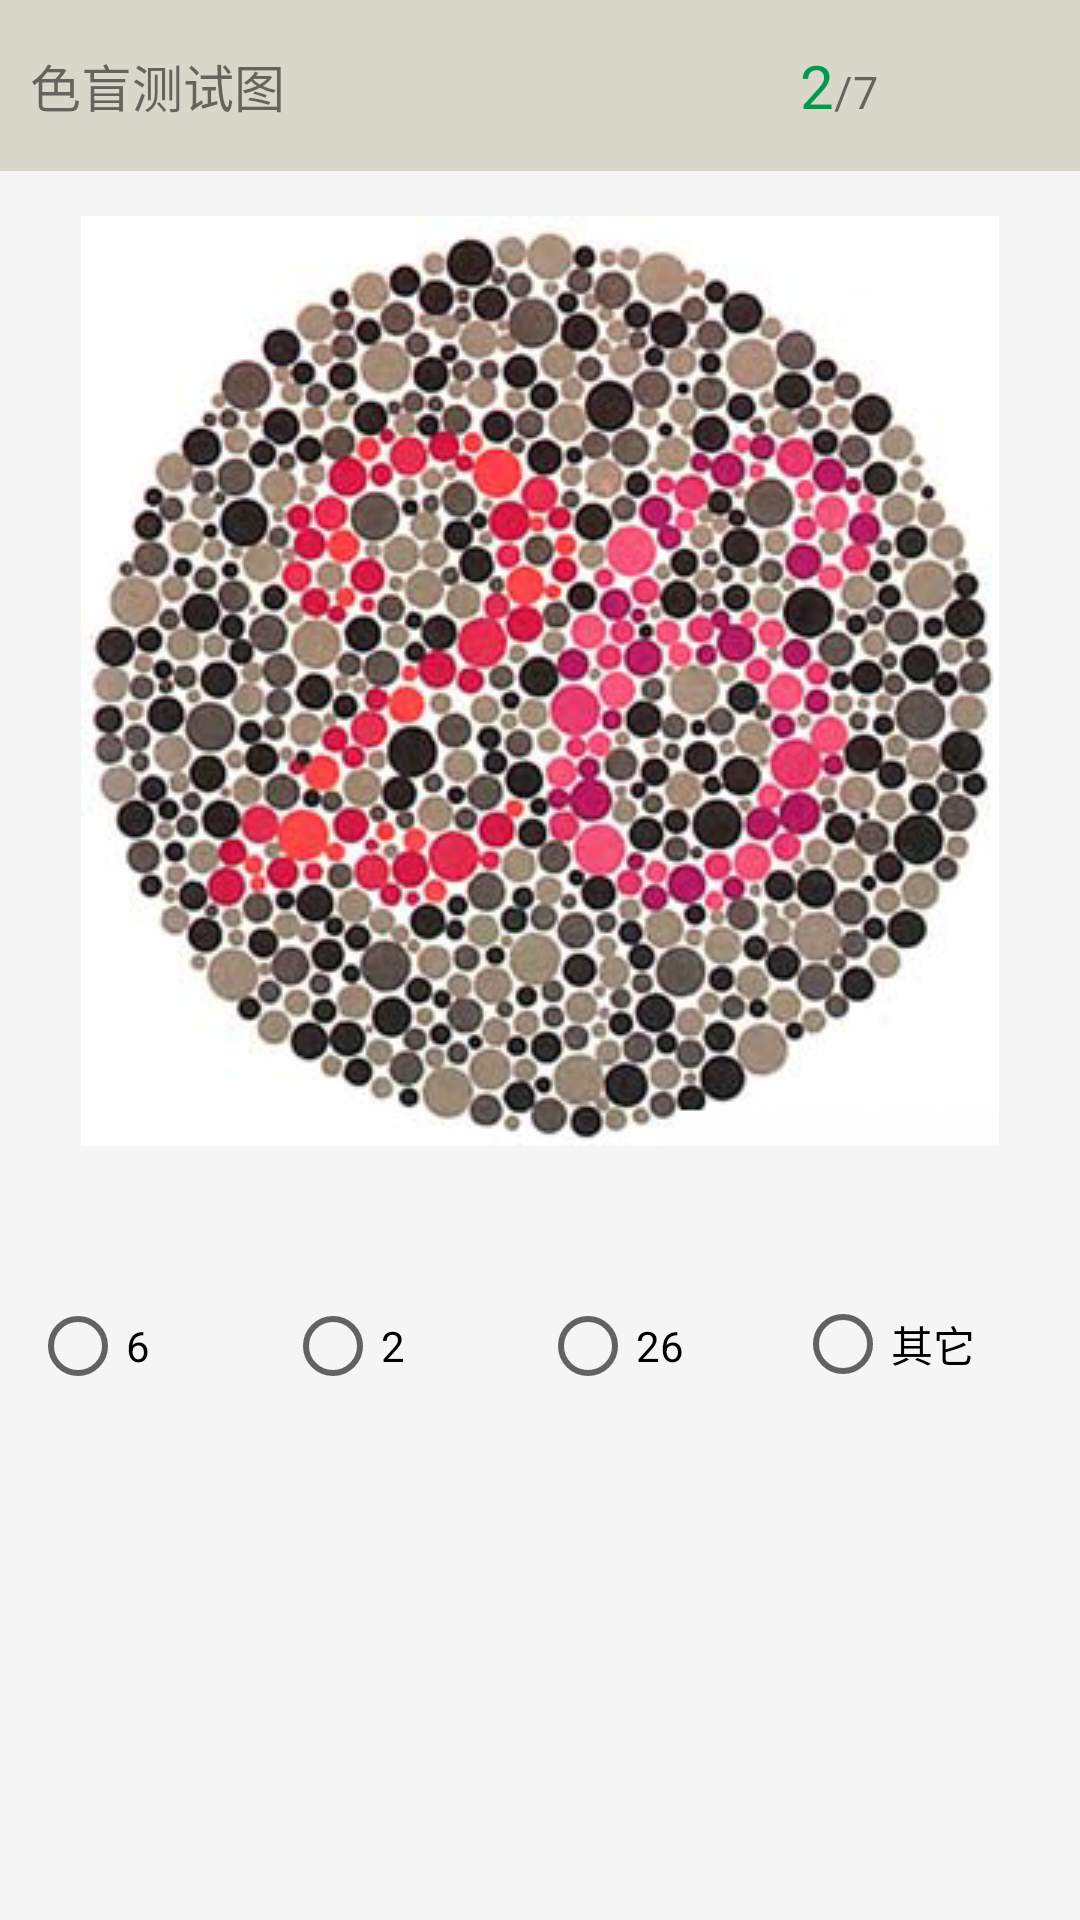

Reconstruct the res/layout file that produces this screen, plus the resources it refers to.
<!-- AndroidManifest.xml: application theme AppTheme -->
<!-- res/layout/layout2.xml -->
<ScrollView xmlns:android="http://schemas.android.com/apk/res/android"
    android:layout_width="fill_parent"
    android:layout_height="fill_parent"
    android:background="#F5F5F5"
    android:scrollbars="none"
    >

    <LinearLayout
        android:id="@+id/pager_item"
        android:layout_width="match_parent"
        android:layout_height="match_parent"
        android:orientation="vertical" >

        <LinearLayout
            android:layout_width="match_parent"
            android:layout_height="wrap_content"
            android:background="#D9D7CA"
            android:orientation="horizontal"
            android:paddingBottom="15dp"
            android:paddingLeft="10dp"
            android:paddingRight="10dp"
            android:paddingTop="15dp" >

            <LinearLayout
                android:layout_width="wrap_content"
                android:layout_height="match_parent"
                android:layout_weight="3"
                android:gravity="center_vertical"
                android:orientation="horizontal" >

                <TextView
                    android:id="@+id/tv_paper_name"
                    android:layout_width="match_parent"
                    android:layout_height="wrap_content"
                    android:text="色盲测试图"
                    android:textSize="17sp" />
            </LinearLayout>

            <LinearLayout
                android:layout_width="wrap_content"
                android:layout_height="match_parent"
                android:layout_weight="1"
                android:gravity="center_vertical"
                android:orientation="horizontal" >

                <TextView
                    android:id="@+id/tv_sequence"
                    android:layout_width="wrap_content"
                    android:layout_height="wrap_content"
                    android:layout_gravity="bottom"
                    android:text="2"
                    android:textColor="#00994D"
                    android:textSize="20sp" />

                <TextView
                    android:id="@+id/tv_total_count"
                    android:layout_width="wrap_content"
                    android:layout_height="wrap_content"
                    android:layout_gravity="bottom"
                    android:text="/7"
                    android:textSize="15sp" />
            </LinearLayout>
        </LinearLayout>

        <LinearLayout
            android:layout_width="match_parent"
            android:layout_height="wrap_content"
            android:layout_gravity="center_vertical"
            android:orientation="vertical"
            android:background="#F5F5F5"
            android:paddingBottom="15dp"
            android:paddingLeft="10dp"
            android:paddingRight="10dp"
            android:paddingTop="15dp" >

            <ImageView
                android:id="@+id/test_image"
                android:layout_width="match_parent"
                android:layout_height="match_parent"
                android:src="@drawable/text2"/>

            <RadioGroup
                android:id="@+id/group2"
                android:layout_width="match_parent"
                android:layout_height="wrap_content"
                android:orientation="horizontal"
                android:layout_marginTop="50dp">

                <RadioButton
                    android:layout_width="0dp"
                    android:layout_height="wrap_content"
                    android:layout_weight="1"
                    android:text="6"/>

                <RadioButton
                    android:layout_width="0dp"
                    android:layout_height="wrap_content"
                    android:layout_weight="1"
                    android:text="2" />

                <RadioButton
                    android:layout_width="0dp"
                    android:layout_height="wrap_content"
                    android:layout_weight="1"
                    android:text="26" />

                <RadioButton
                    android:layout_width="0dp"
                    android:layout_height="wrap_content"
                    android:layout_weight="1"
                    android:text="其它"/>
            </RadioGroup>

        </LinearLayout>

    </LinearLayout>

</ScrollView>
<!-- resources referenced by this layout -->
<resources>
  <!-- drawable text2: jpg bitmap (drawable, 113844 bytes) -->
  <style name="AppTheme" parent="Theme.AppCompat.Light.NoActionBar">
          
          <item name="colorPrimary">@color/colorPrimary</item>
          <item name="colorPrimaryDark">@color/colorPrimaryDark</item>
          <item name="colorAccent">@color/colorAccent</item>
      </style>
  <color name="colorPrimary">#3F51B5</color>
  <color name="colorPrimaryDark">#303F9F</color>
  <color name="colorAccent">#FF4081</color>
</resources>
